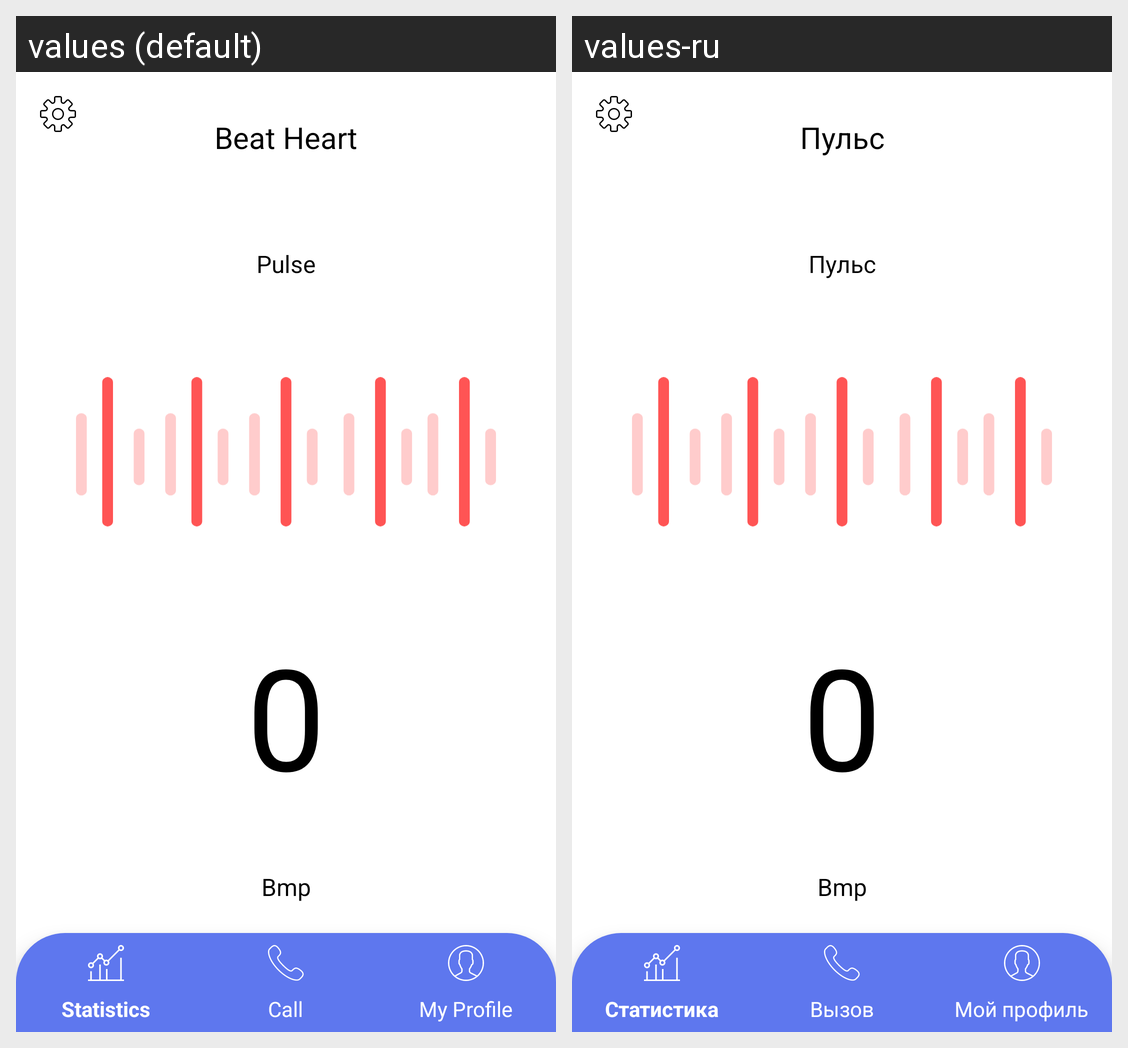

The same Android screen rendered under two of its app's locales, left to right. List the strings drawn on it with the default value and each locale's translation.
Android screen res/layout/activity_beat_heart.xml rendered under 2 locales, left to right: values (default), values-ru. Device: Nexus 5 (rendered at 1080×1920; each locale shown at half size, 540×960, under a caption strip naming it); theme AppTheme.
Strings drawn on this screen, with the default value and each locale's value (text and hints the layout hard-codes, and strings that could not be matched under every locale, appear in the picture but are not listed):

beatheart
  values: Beat Heart
  values-ru: Пульс

pulse
  values: Pulse
  values-ru: Пульс
